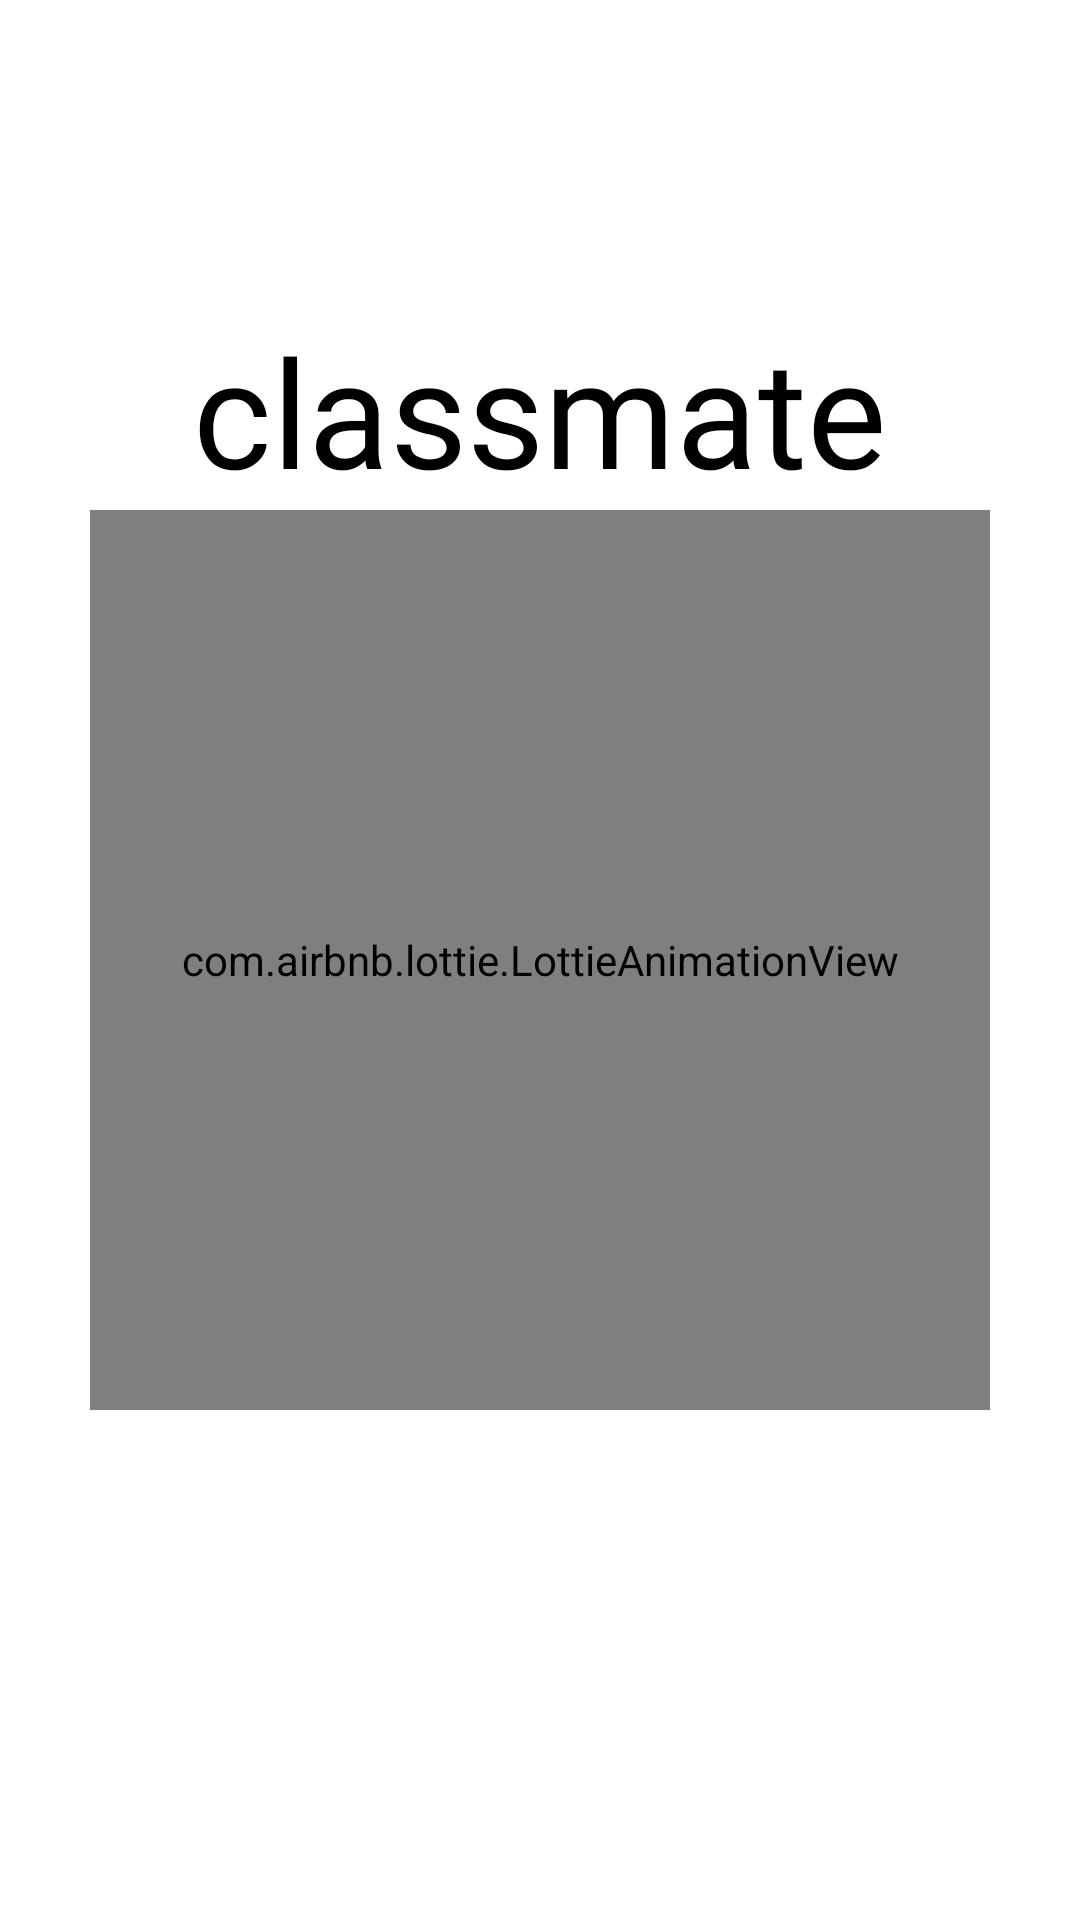

Write the Android layout XML for this screen, with the resource values it uses.
<!-- AndroidManifest.xml: application theme Theme.Classmate -->
<!-- res/layout/activity_base.xml -->
<?xml version="1.0" encoding="utf-8"?>
<androidx.constraintlayout.widget.ConstraintLayout xmlns:android="http://schemas.android.com/apk/res/android"
    xmlns:app="http://schemas.android.com/apk/res-auto"
    xmlns:tools="http://schemas.android.com/tools"
    android:id="@+id/container"
    android:layout_width="match_parent"
    android:layout_height="match_parent">

    <com.google.android.material.bottomnavigation.BottomNavigationView
        android:id="@+id/bottomNavView"
        android:layout_width="0dp"
        android:layout_height="wrap_content"
        android:layout_marginStart="0dp"
        android:layout_marginEnd="0dp"
        android:background="?android:attr/windowBackground"
        app:layout_constraintBottom_toBottomOf="parent"
        app:layout_constraintLeft_toLeftOf="parent"
        app:layout_constraintRight_toRightOf="parent"
        app:menu="@menu/bottom_nav_menu" />

    <androidx.fragment.app.FragmentContainerView
        android:id="@+id/fragmentContainer"
        android:name="androidx.navigation.fragment.NavHostFragment"
        android:layout_width="match_parent"
        android:layout_height="0dp"
        app:defaultNavHost="true"
        app:layout_constraintBottom_toTopOf="@+id/bottomNavView"
        app:layout_constraintEnd_toEndOf="parent"
        app:layout_constraintStart_toStartOf="parent"
        app:layout_constraintTop_toTopOf="parent"
        app:navGraph="@navigation/nav_graph" />

    <RelativeLayout
        android:id="@+id/splashAnimationContainer"
        android:focusable="false"
        android:clickable="false"
        android:descendantFocusability="blocksDescendants"
        android:layout_width="0dp"
        android:layout_height="0dp"
        android:background="@color/white"
        android:elevation="8dp"
        app:layout_constraintBottom_toBottomOf="parent"
        app:layout_constraintEnd_toEndOf="parent"
        app:layout_constraintStart_toStartOf="parent"
        app:layout_constraintTop_toTopOf="parent">

        <TextView
            android:layout_width="wrap_content"
            android:layout_height="wrap_content"
            android:layout_above="@+id/splashAnimation"
            android:layout_centerHorizontal="true"
            android:fontFamily="@font/permanent_marker"
            android:text="@string/app_name_en"
            android:textColor="@color/black"
            android:textSize="50dp"
            tools:ignore="SpUsage" />

        <com.airbnb.lottie.LottieAnimationView
            android:id="@+id/splashAnimation"
            android:layout_width="300dp"
            android:layout_height="300dp"
            android:layout_centerInParent="true"
            app:lottie_autoPlay="true"
            app:lottie_loop="true"
            app:lottie_rawRes="@raw/bell_animation" />
    </RelativeLayout>

</androidx.constraintlayout.widget.ConstraintLayout>
<!-- resources referenced by this layout -->
<resources>
  <color name="black">#FF000000</color>
  <color name="white">#FFFFFFFF</color>
  <string name="app_name_en">classmate</string>
  <style name="Theme.Classmate" parent="Theme.MaterialComponents.DayNight.NoActionBar">
          
          <item name="colorPrimary">#FF5722</item>
          <item name="colorPrimaryVariant">#F44336</item>
          <item name="colorOnPrimary">@color/white</item>
          
          <item name="colorSecondary">@color/teal_200</item>
          <item name="colorSecondaryVariant">@color/teal_700</item>
          <item name="colorOnSecondary">@color/black</item>
          
          <item name="android:statusBarColor" tools:targetApi="l">@color/white</item>
          <item name="android:windowLightStatusBar">true</item>
  
          
          <item name="android:timePickerStyle">@style/SpinnerTimePicker</item>
      </style>
  <color name="teal_200">#FF03DAC5</color>
  <color name="teal_700">#FF018786</color>
  <style name="SpinnerTimePicker" parent="Widget.MaterialComponents.TimePicker">
          <item name="android:timePickerMode">spinner</item>
      </style>
</resources>
